Run: headless pygame with SDL's dummy video driver; simulated clock (each Clock.tick advances the game by its frame time, no real sleeping); random seed 0; keys injected as events and as key.get_pressed() state; no mouse input; restart key C tapped at the start of phases 3 and 4.
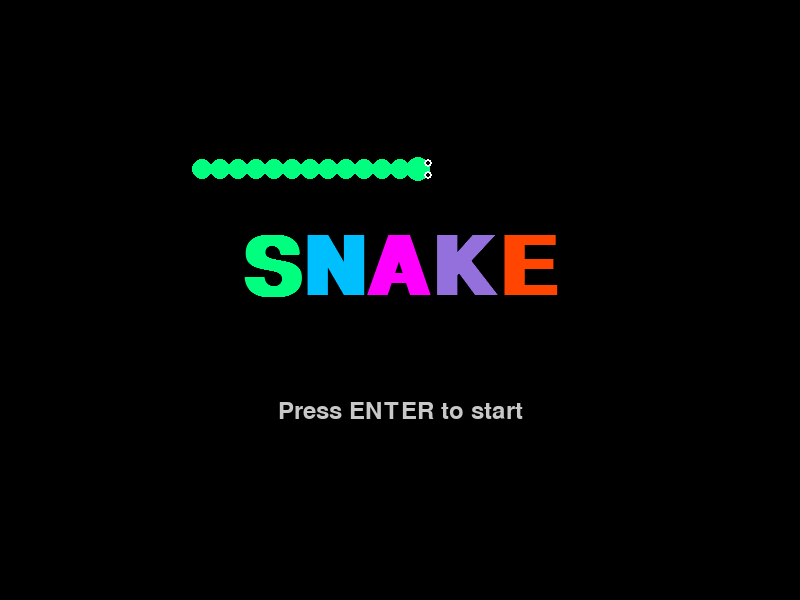
Frame 1 of 4 · flips 1–60 · no input
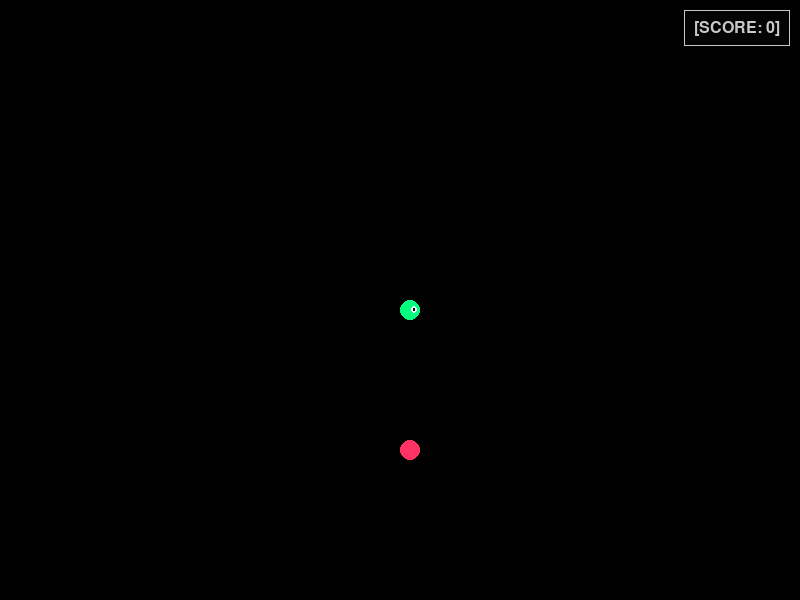
Frame 2 of 4 · flips 61–180 · tapped SPACE, RETURN · held RIGHT (→), D
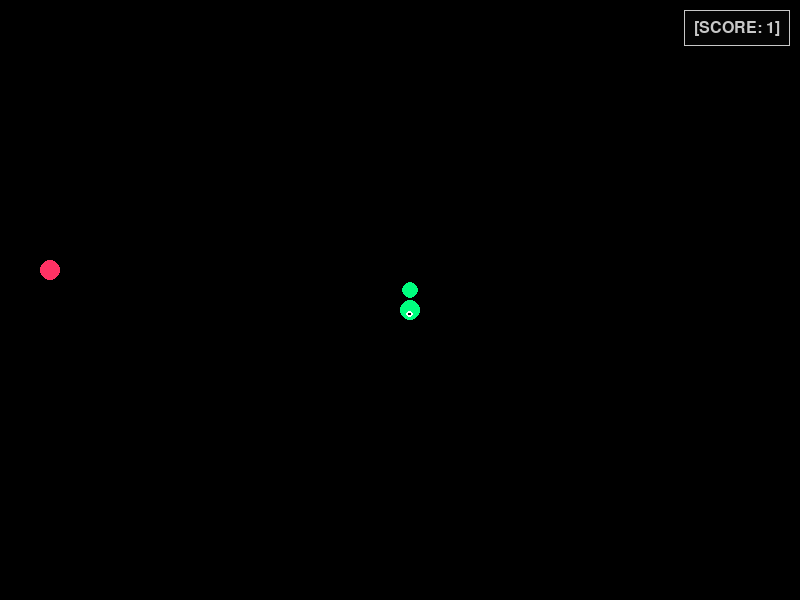
Frame 3 of 4 · flips 181–300 · tapped C · held DOWN (↓), S
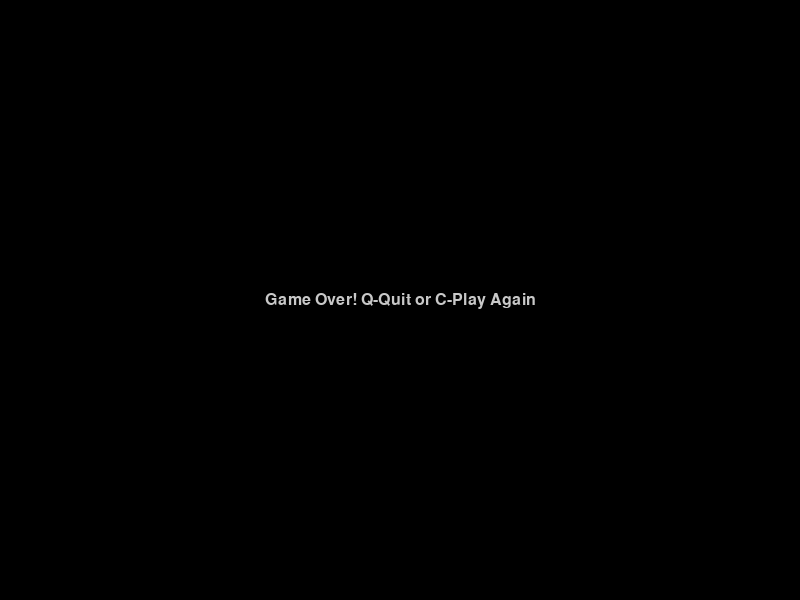
Frame 4 of 4 · flips 301–420 · tapped C · held LEFT (←), A, UP (↑), W

The pygame program that drew these frames:

import pygame
import random
import time
from itertools import cycle
import math
from collections import deque

# Initialize Pygame
pygame.init()

# Set up the game window
width = 800
height = 600
window = pygame.display.set_mode((width, height))
pygame.display.set_caption("Snake Game")

# Game Constants
trail_length = 10
particle_lifetime = 20
turn_smoothness = 5
snake_block = 20
snake_speed = 15

# Color pairs (bright, neon-like colors that pop against black)
color_pairs = [
    ((0, 255, 127), (255, 50, 100)),    # Bright Green & Hot Pink
    ((0, 191, 255), (255, 140, 0)),     # Deep Sky Blue & Orange
    ((255, 0, 255), (0, 255, 200)),     # Magenta & Cyan
    ((147, 112, 219), (255, 215, 0)),   # Purple & Gold
    ((255, 69, 0), (0, 255, 255)),      # Red-Orange & Aqua
    ((255, 255, 0), (0, 128, 255)),     # Yellow & Blue-Orange
]
color_cycle = cycle(color_pairs)

# Current colors
current_pair = next(color_cycle)
snake_color = current_pair[0]
food_color = current_pair[1]

# Colors
background = (0, 0, 0)        # Black
score_color = (200, 200, 200) # Light gray
box_color = (50, 50, 50)      # Dark gray

# Initialize clock
clock = pygame.time.Clock()

# Fonts
score_font = pygame.font.SysFont(None, 36)
score_box_font = pygame.font.SysFont('courier', 24)

class Particle:
    def __init__(self, x, y, color):
        self.x = x
        self.y = y
        self.color = color
        self.lifetime = particle_lifetime
        self.velocity = [random.uniform(-2, 2), random.uniform(-2, 2)]
        self.size = random.randint(2, 4)

    def update(self):
        self.x += self.velocity[0]
        self.y += self.velocity[1]
        self.lifetime -= 1
        self.size = max(0, self.size - 0.1)

    def draw(self, surface):
        alpha = int((self.lifetime / particle_lifetime) * 255)
        color = (*self.color[:3], alpha)
        pygame.draw.circle(surface, color, (int(self.x), int(self.y)), int(self.size))

class Snake:
    def __init__(self, x, y):
        self.positions = deque([(x, y)])  # Start with just the head
        self.trail = deque(maxlen=trail_length)
        self.particles = []
        self.target_angle = 0
        self.current_angle = 0
        self.length = 1  # Start with length 1
        self.turning = False

    def update(self, new_head):
        # Update positions
        self.positions.append(new_head)
        if len(self.positions) > self.length:
            self.positions.popleft()

        # Update trail
        self.trail.append(new_head)

        # Update particles
        self.particles = [p for p in self.particles if p.lifetime > 0]
        for particle in self.particles:
            particle.update()

        # Smooth turning
        if self.turning:
            angle_diff = (self.target_angle - self.current_angle) % 360
            if abs(angle_diff) > 1:
                self.current_angle += angle_diff / turn_smoothness
            else:
                self.turning = False

    def add_particles(self, x, y, color):
        for _ in range(5):
            self.particles.append(Particle(x, y, color))

    def draw(self, surface):
        # Draw snake body (solid color)
        for i, pos in enumerate(self.positions):
            if i == len(self.positions) - 1:
                # Draw head
                self.draw_head(surface, pos[0], pos[1])
            else:
                # Draw body segment
                pygame.draw.circle(surface, snake_color,
                                 (int(pos[0] + snake_block//2),
                                  int(pos[1] + snake_block//2)),
                                 snake_block//2 - 2)

        # Draw particles
        for particle in self.particles:
            particle.draw(surface)

    def draw_head(self, surface, x, y):
        # Calculate eye positions based on current angle
        eye_offset = 3
        eye_distance = 5
        
        center_x = x + snake_block//2
        center_y = y + snake_block//2
        
        # Draw head
        pygame.draw.circle(surface, snake_color, (center_x, center_y), snake_block//2)
        
        # Calculate eye positions
        eye1_x = center_x + math.cos(math.radians(self.current_angle - eye_offset)) * eye_distance
        eye1_y = center_y + math.sin(math.radians(self.current_angle - eye_offset)) * eye_distance
        eye2_x = center_x + math.cos(math.radians(self.current_angle + eye_offset)) * eye_distance
        eye2_y = center_y + math.sin(math.radians(self.current_angle + eye_offset)) * eye_distance
        
        # Draw eyes
        pygame.draw.circle(surface, (255, 255, 255), (int(eye1_x), int(eye1_y)), 3)
        pygame.draw.circle(surface, (255, 255, 255), (int(eye2_x), int(eye2_y)), 3)
        pygame.draw.circle(surface, (0, 0, 0), (int(eye1_x), int(eye1_y)), 1)
        pygame.draw.circle(surface, (0, 0, 0), (int(eye2_x), int(eye2_y)), 1)

def draw_score_box(score):
    # Create the score text
    score_text = f"[SCORE: {score}]"
    text_surface = score_box_font.render(score_text, True, score_color)
    text_rect = text_surface.get_rect()
    
    # Position in top right with margin
    margin = 20
    text_rect.topright = (width - margin, margin)
    
    # Draw box around score with more transparency
    padding = 10
    box_rect = pygame.Rect(text_rect.x - padding,
                          text_rect.y - padding,
                          text_rect.width + (padding * 2),
                          text_rect.height + (padding * 2))
    
    # More transparent box
    s = pygame.Surface((box_rect.width, box_rect.height))
    s.set_alpha(25)
    s.fill(box_color)
    window.blit(s, box_rect)
    
    # Subtle border
    pygame.draw.rect(window, score_color, box_rect, 1)
    
    # Draw text
    window.blit(text_surface, text_rect)

def draw_food(x, y):
    pygame.draw.circle(window, food_color, (x + snake_block//2, y + snake_block//2), snake_block//2)

def game_loop():
    global snake_color, food_color
    game_over = False
    game_close = False

    snake = Snake(width / 2, height / 2)
    # Start moving to the right by default
    x1_change = snake_block
    y1_change = 0

    foodx = round(random.randrange(0, width - snake_block) / 20.0) * 20.0
    foody = round(random.randrange(0, height - snake_block) / 20.0) * 20.0

    while not game_over:
        while game_close:
            window.fill(background)
            game_over_text = score_box_font.render("Game Over! Q-Quit or C-Play Again", True, score_color)
            text_rect = game_over_text.get_rect(center=(width/2, height/2))
            window.blit(game_over_text, text_rect)
            pygame.display.update()

            for event in pygame.event.get():
                if event.type == pygame.QUIT:
                    game_over = True
                    game_close = False
                if event.type == pygame.KEYDOWN:
                    if event.key == pygame.K_q or event.key == pygame.K_c or \
                       (event.unicode and event.unicode.lower() == 'q') or \
                       (event.unicode and event.unicode.lower() == 'c'):
                        if event.key == pygame.K_q or (event.unicode and event.unicode.lower() == 'q'):
                            game_over = True
                            game_close = False
                        if event.key == pygame.K_c or (event.unicode and event.unicode.lower() == 'c'):
                            return game_loop()  # Return to start a new game

        for event in pygame.event.get():
            if event.type == pygame.QUIT:
                game_over = True
            if event.type == pygame.KEYDOWN:
                if event.key == pygame.K_LEFT and x1_change <= 0:
                    x1_change = -snake_block
                    y1_change = 0
                    snake.target_angle = 180
                    snake.turning = True
                elif event.key == pygame.K_RIGHT and x1_change >= 0:
                    x1_change = snake_block
                    y1_change = 0
                    snake.target_angle = 0
                    snake.turning = True
                elif event.key == pygame.K_UP and y1_change <= 0:
                    y1_change = -snake_block
                    x1_change = 0
                    snake.target_angle = 270
                    snake.turning = True
                elif event.key == pygame.K_DOWN and y1_change >= 0:
                    y1_change = snake_block
                    x1_change = 0
                    snake.target_angle = 90
                    snake.turning = True

        # Get next position
        x1 = snake.positions[-1][0] + x1_change
        y1 = snake.positions[-1][1] + y1_change

        # Handle wrapping
        if x1 >= width:
            x1 = 0
        elif x1 < 0:
            x1 = width - snake_block
        if y1 >= height:
            y1 = 0
        elif y1 < 0:
            y1 = height - snake_block

        # Check collision with self (only if snake length > 1)
        if len(snake.positions) > 1:
            if [x1, y1] in [[pos[0], pos[1]] for pos in list(snake.positions)[:-1]]:
                game_close = True

        # Update and draw
        snake.update((x1, y1))
        
        window.fill(background)
        draw_food(foodx, foody)
        snake.draw(window)
        draw_score_box(len(snake.positions) - 1)

        pygame.display.update()

        # Handle food collision
        if x1 == foodx and y1 == foody:
            foodx = round(random.randrange(0, width - snake_block) / 20.0) * 20.0
            foody = round(random.randrange(0, height - snake_block) / 20.0) * 20.0
            snake.length += 1
            snake.add_particles(x1 + snake_block//2, y1 + snake_block//2, food_color)

            if (snake.length - 1) % 5 == 0:
                current_pair = next(color_cycle)
                snake_color = current_pair[0]
                food_color = current_pair[1]

        clock.tick(snake_speed)

    pygame.quit()
    quit()

def get_point_on_rect(rect, pos):
    # Returns (x, y) at a given distance along the rectangle's perimeter
    if pos < rect.width:
        return rect.left + pos, rect.top
    pos -= rect.width
    if pos < rect.height:
        return rect.right, rect.top + pos
    pos -= rect.height
    if pos < rect.width:
        return rect.right - pos, rect.bottom
    pos -= rect.width
    return rect.left, rect.bottom - pos

def show_start_page():
    import time
    title = "SNAKE"
    title_font = pygame.font.SysFont('arial', 120, bold=True)
    letter_colors = [pair[0] for pair in color_pairs]
    letter_surfaces = [title_font.render(letter, True, color) for letter, color in zip(title, letter_colors)]
    total_width = sum(surf.get_width() for surf in letter_surfaces)
    max_height = max(surf.get_height() for surf in letter_surfaces)
    title_rect = pygame.Rect(0, 0, total_width, max_height)
    title_rect.center = (width // 2, height // 2 - 30)  # Move title up a bit for instructions
    # Rectangle path parameters
    rect_distance = 60  # Distance from title to snake path
    rect = pygame.Rect(
        title_rect.left - rect_distance,
        title_rect.top - rect_distance,
        title_rect.width + 2 * rect_distance,
        title_rect.height + 2 * rect_distance
    )
    perimeter = 2 * (rect.width + rect.height)
    snake_length = 12
    color_index = 0
    last_color_change = time.time()
    snake_pos = 0
    running = True
    clock = pygame.time.Clock()
    while running:
        window.fill(background)
        # Draw the title, centered
        x = title_rect.x
        for surf in letter_surfaces:
            surf_rect = surf.get_rect()
            surf_rect.y = title_rect.y
            surf_rect.x = x
            window.blit(surf, surf_rect)
            x += surf.get_width()
        # Draw instruction below the rectangle
        instr_font = pygame.font.SysFont(None, 36)
        instr_text = instr_font.render("Press ENTER to start", True, score_color)
        instr_rect = instr_text.get_rect(center=(width//2, rect.bottom + 40))
        window.blit(instr_text, instr_rect)
        # Draw rectangle snake
        for i in range(snake_length, 0, -1):
            pos_on_path = (snake_pos - i * 18) % perimeter
            seg_x, seg_y = get_point_on_rect(rect, pos_on_path)
            color = color_pairs[color_index][0]
            pygame.draw.circle(window, color, (int(seg_x), int(seg_y)), snake_block // 2)
        # Draw snake head (slightly larger)
        head_x, head_y = get_point_on_rect(rect, snake_pos % perimeter)
        pygame.draw.circle(window, color_pairs[color_index][0], (int(head_x), int(head_y)), snake_block // 2 + 2)
        # Draw eyes on the head (facing forward along the path)
        next_head_x, next_head_y = get_point_on_rect(rect, (snake_pos + 6) % perimeter)
        dx = next_head_x - head_x
        dy = next_head_y - head_y
        length = max(1, (dx ** 2 + dy ** 2) ** 0.5)
        ex = dx / length
        ey = dy / length
        perp_ex = -ey
        perp_ey = ex
        eye_offset = 10
        eye_sep = 6
        eye1_x = int(head_x + ex * eye_offset + perp_ex * eye_sep)
        eye1_y = int(head_y + ey * eye_offset + perp_ey * eye_sep)
        eye2_x = int(head_x + ex * eye_offset - perp_ex * eye_sep)
        eye2_y = int(head_y + ey * eye_offset - perp_ey * eye_sep)
        pygame.draw.circle(window, (255,255,255), (eye1_x, eye1_y), 4)
        pygame.draw.circle(window, (255,255,255), (eye2_x, eye2_y), 4)
        pygame.draw.circle(window, (0,0,0), (eye1_x, eye1_y), 2)
        pygame.draw.circle(window, (0,0,0), (eye2_x, eye2_y), 2)
        pygame.display.update()
        # Animate
        snake_pos = (snake_pos + 4) % perimeter
        if time.time() - last_color_change > 5:
            color_index = (color_index + 1) % len(color_pairs)
            last_color_change = time.time()
        for event in pygame.event.get():
            if event.type == pygame.QUIT:
                pygame.quit()
                quit()
            if event.type == pygame.KEYDOWN:
                if event.key == pygame.K_RETURN:
                    running = False
        clock.tick(60)

if __name__ == "__main__":
    show_start_page()
    game_loop()
